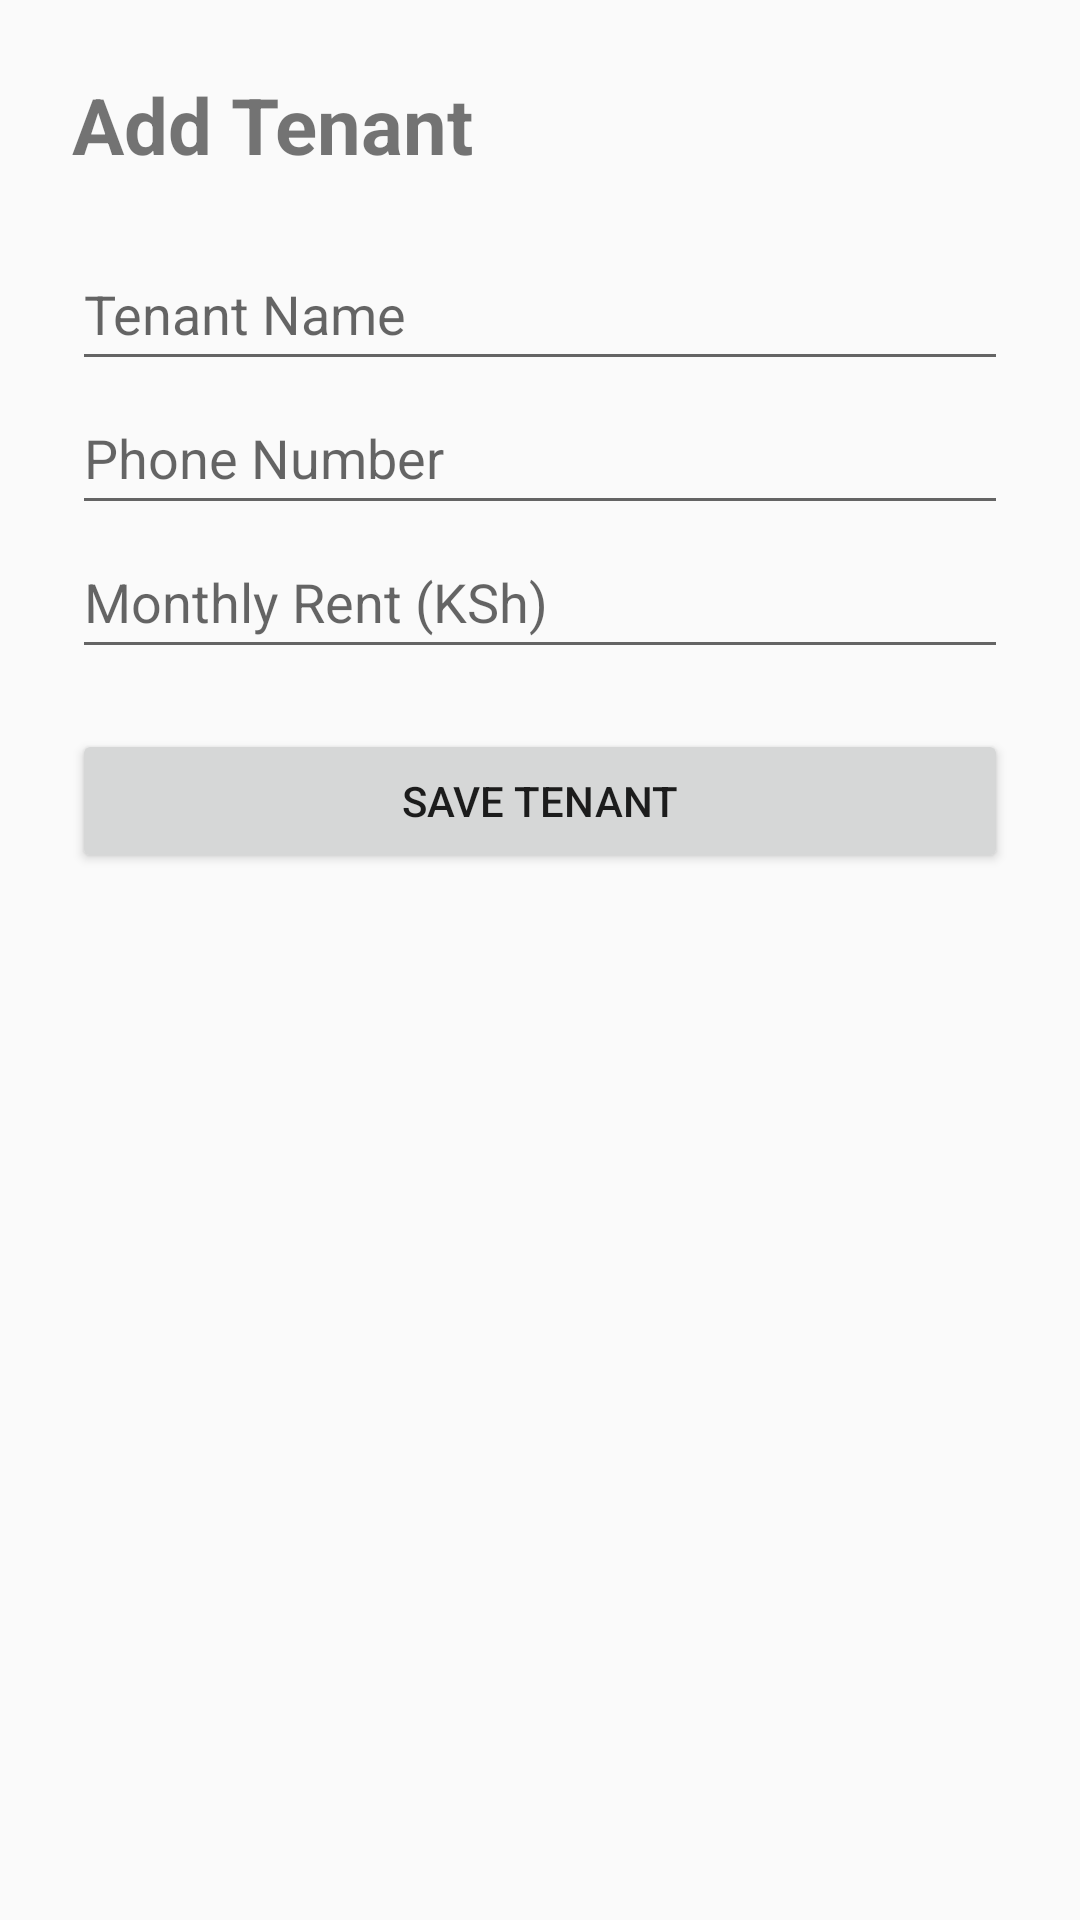

Android layout source for this screen:
<!-- AndroidManifest.xml: application theme Theme.TenantManagement -->
<!-- res/layout/fragment_add_tenant.xml -->
<?xml version="1.0" encoding="utf-8"?>
<LinearLayout
    xmlns:android="http://schemas.android.com/apk/res/android"
    android:layout_width="match_parent"
    android:layout_height="match_parent"
    android:orientation="vertical"
    android:padding="24dp">

    <TextView
        android:layout_width="wrap_content"
        android:layout_height="wrap_content"
        android:text="Add Tenant"
        android:textSize="26sp"
        android:textStyle="bold"
        android:layout_marginBottom="20dp" />

    <EditText
        android:id="@+id/tenantNameEditText"
        android:layout_width="match_parent"
        android:layout_height="wrap_content"
        android:minHeight="48dp"
        android:hint="Tenant Name"
        android:inputType="textPersonName"
        android:autofillHints="name" />

    <EditText
        android:id="@+id/tenantPhoneEditText"
        android:layout_width="match_parent"
        android:layout_height="wrap_content"
        android:minHeight="48dp"
        android:hint="Phone Number"
        android:inputType="phone"
        android:autofillHints="phone" />

    <EditText
        android:id="@+id/tenantRentEditText"
        android:layout_width="match_parent"
        android:layout_height="wrap_content"
        android:minHeight="48dp"
        android:hint="Monthly Rent (KSh)"
        android:inputType="numberDecimal" />

    <Button
        android:id="@+id/saveTenantButton"
        android:layout_width="match_parent"
        android:layout_height="wrap_content"
        android:minHeight="48dp"
        android:layout_marginTop="20dp"
        android:text="SAVE TENANT" />

</LinearLayout>
<!-- resources referenced by this layout -->
<resources>
  <style name="Theme.TenantManagement" parent="Theme.AppCompat.Light.NoActionBar" />
</resources>
